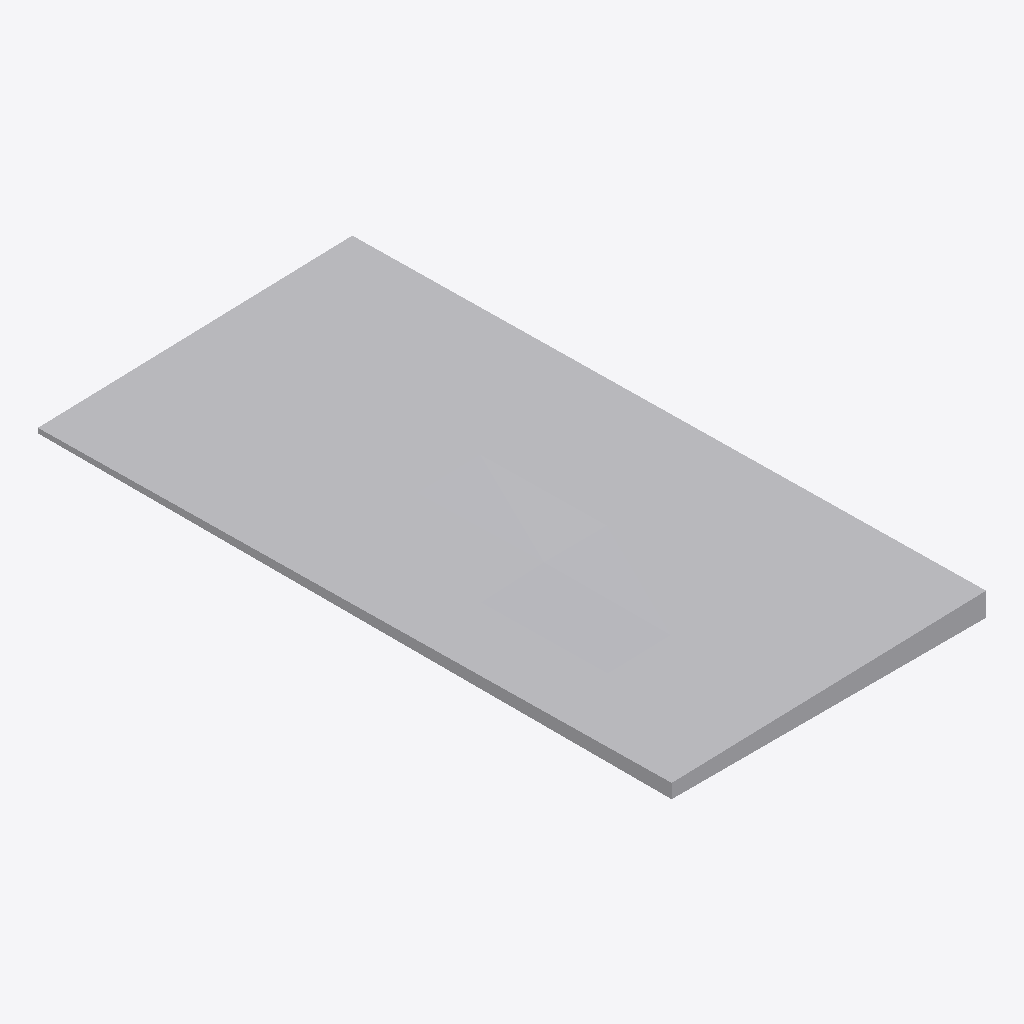
Isometric view of an IFC building model (IFC-SPF (STEP), schema IFC4, length unit metre), seen from the south-west, elements coloured by IFC class: 1 other element (light grey).
Extent 30.2 m × 61.0 m × 2.3 m (x, y, z). Elements (1): 1 IfcGeographicElement.

HEADER;
FILE_DESCRIPTION(('ViewDefinition [CoordinationView]'),'2;1');
FILE_NAME('','2026-07-25T04:50:28',(''),(''),'IfcOpenShell 0.8.5-1c5b825','IfcOpenShell 0.8.5-1c5b825','');
FILE_SCHEMA(('IFC4'));
ENDSEC;
DATA;
#7=IFCPROJECT('0Yn8ztfb542fXOk8cYDnRO',$,'Parcel terrain','USGS 3DEP parcel terrain export (synthetic-fixture (see manifest))',$,$,$,(#5),#2);
#13=IFCSITE('2V3XiK3ULBZObr17vW_Mtu',$,'Parcel site','Terrain site; georeferenced at DEM bbox southwest origin; elevations are NAVD88 orthometric metres (USGS 3DEP)',$,#12,$,$,.ELEMENT.,(29,25,58,534301),(-98,28,16,521362),0.0,$,$);
#22=IFCGEOGRAPHICELEMENT('1NihqMlU9AdOXlbEHzNv1J',$,'Terrain surface (solid mass)','synthetic-fixture (see manifest)',$,#21,#18,$,.TERRAIN.);
ENDSEC;
